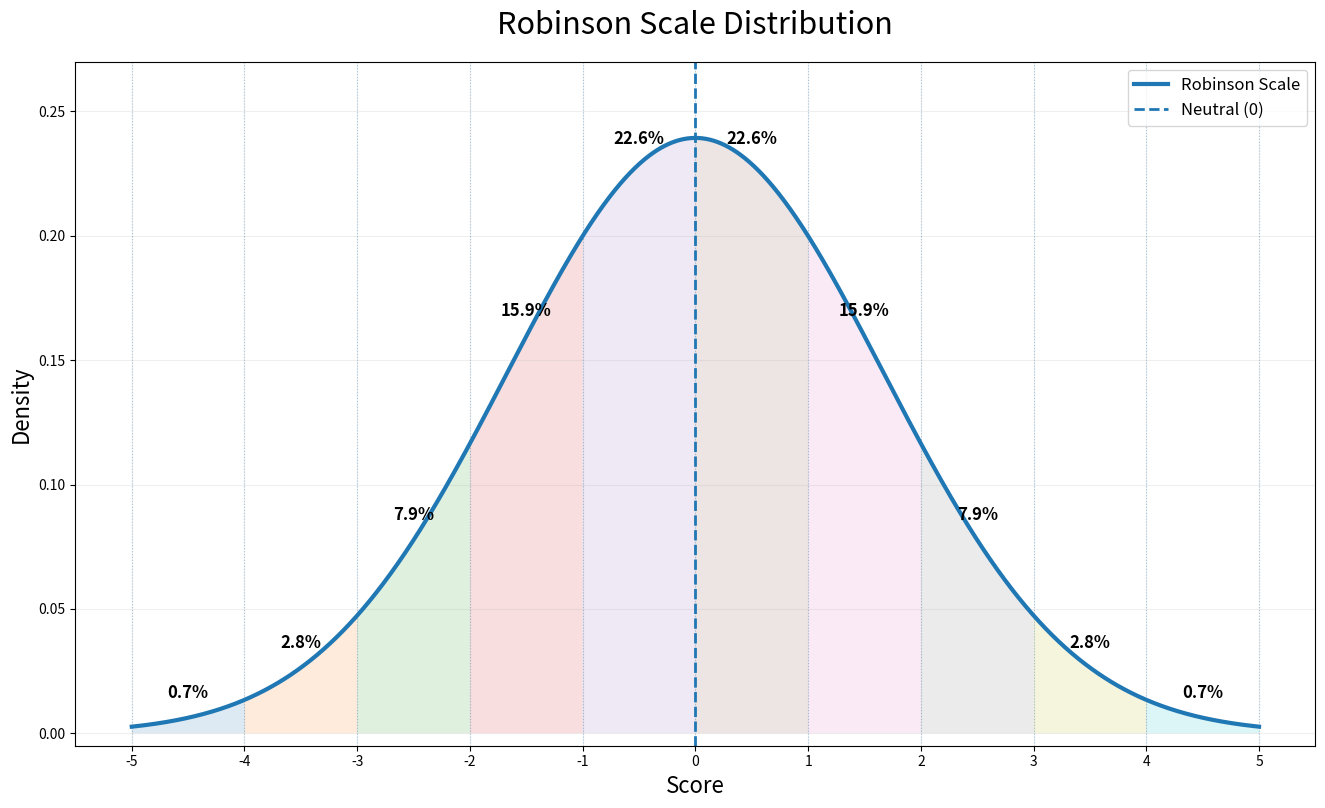

This figure's Python source:
import csv
import os
import textwrap
import numpy as np
import matplotlib.pyplot as plt
from math import erf, sqrt, pi


class RobinsonScale:
    def __init__(self, csv_file="things.csv"):
        self.csv_file = csv_file
        self.mean = 0
        self.std = 5 / 3
        self.items = []
        self.load_items()

    def pdf(self, x):
        return (1 / (self.std * sqrt(2 * pi))) * np.exp(
            -0.5 * ((x - self.mean) / self.std) ** 2
        )

    def cdf(self, x):
        return 0.5 * (1 + erf((x - self.mean) / (self.std * sqrt(2))))

    def wrap_label(self, text, width=18):
        return "\n".join(textwrap.wrap(text, width=width))

    def load_items(self):
        self.items = []

        if not os.path.exists(self.csv_file):
            with open(self.csv_file, "w", newline="", encoding="utf-8") as f:
                writer = csv.writer(f)
                writer.writerow(["name", "score"])
            return

        with open(self.csv_file, "r", newline="", encoding="utf-8") as f:
            reader = csv.DictReader(f)
            for row in reader:
                try:
                    name = row["name"].strip()
                    score = float(row["score"])
                    if -5 <= score <= 5:
                        self.items.append({"name": name, "score": score})
                except Exception:
                    continue

    def save_item(self, name, score):
        with open(self.csv_file, "a", newline="", encoding="utf-8") as f:
            writer = csv.writer(f)
            writer.writerow([name, score])

    def add_item(self, name, score):
        if not isinstance(score, (int, float)):
            raise TypeError("Score must be a number.")
        if score < -5 or score > 5:
            raise ValueError("Score must be between -5 and 5.")

        self.items.append({"name": name, "score": float(score)})
        self.save_item(name, score)
        print(f'Added "{name}" with score {score}.')

    def show_items(self):
        if not self.items:
            print("No items found.")
            return

        sorted_items = sorted(self.items, key=lambda x: x["score"], reverse=True)

        print("\nRobinson Scale Rankings")
        print("-" * 40)
        for item in sorted_items:
            print(f"{item['name']}: {item['score']}")
        print("-" * 40)

    def plot_distribution(self, save_path="robinson_scale.png"):
        plt.close("all")

        x = np.linspace(-5, 5, 1200)
        y = self.pdf(x)

        fig, ax = plt.subplots(figsize=(16, 9), dpi=200)
        ax.plot(x, y, linewidth=3, label="Robinson Scale")
        ax.axvline(0, linestyle="--", linewidth=2, label="Neutral (0)")

        # Shade score regions and label probabilities
        bounds = np.arange(-5, 6, 1)
        for i in range(len(bounds) - 1):
            a = bounds[i]
            b = bounds[i + 1]
            x_fill = np.linspace(a, b, 200)
            y_fill = self.pdf(x_fill)
            ax.fill_between(x_fill, y_fill, alpha=0.15)

            prob = self.cdf(b) - self.cdf(a)
            mid = (a + b) / 2
            height = self.pdf(mid)
            ax.text(
                mid,
                height + 0.008,
                f"{prob * 100:.1f}%",
                ha="center",
                fontsize=12,
                fontweight="bold"
            )

        # Light guide lines
        for s in range(-5, 6):
            ax.axvline(s, linestyle=":", linewidth=0.8, alpha=0.35)

        # Group items by rounded integer score
        score_groups = {}
        for item in self.items:
            score = int(round(item["score"]))
            score_groups.setdefault(score, []).append(item["name"])

        rng = np.random.default_rng()

        # Plot points and counts
        for score, names in score_groups.items():
            base_y = self.pdf(score)

            jitters = rng.uniform(-0.01, 0.01, size=len(names))
            y_vals = np.maximum(base_y + jitters, 0.002)

            ax.scatter([score] * len(names), y_vals, s=40, alpha=0.7, zorder=3)
            ax.text(score, 0.010, f"n={len(names)}", ha="center", fontsize=11)

        # Example label positions chosen to reduce overlap
        label_positions = {
            -5: (-4.7, 0.045),
            -4: (-4.0, 0.070),
            -3: (-3.25, 0.045),
            -2: (-2.25, 0.070),
            -1: (-1.05, 0.055),
             0: (0.00, 0.035),
             1: (1.05, 0.055),
             2: (2.25, 0.070),
             3: (3.25, 0.045),
             4: (4.00, 0.070),
             5: (4.75, 0.045),
        }

        # Add one example label per score
        for score, names in score_groups.items():
            example = rng.choice(names)
            label = "ex: " + self.wrap_label(example, width=16)

            x_text, y_text = label_positions.get(score, (score, 0.05))
            x_point = score
            y_point = max(self.pdf(score) * 0.25, 0.012)

            ax.annotate(
                label,
                xy=(x_point, y_point),
                xytext=(x_text, y_text),
                textcoords="data",
                ha="center",
                va="center",
                fontsize=10,
                arrowprops=dict(
                    arrowstyle="-",
                    lw=0.8,
                    alpha=0.6
                )
            )

        ax.set_title("Robinson Scale Distribution", fontsize=22, pad=20)
        ax.set_xlabel("Score", fontsize=16)
        ax.set_ylabel("Density", fontsize=16)
        ax.set_xticks(range(-5, 6))
        ax.set_xlim(-5.5, 5.5)
        ax.set_ylim(-0.005, 0.27)
        ax.grid(alpha=0.2)
        ax.legend(fontsize=12)

        plt.subplots_adjust(bottom=0.12)
        plt.savefig(save_path, dpi=300, bbox_inches="tight")
        plt.show()

        print(f"Saved graph to: {save_path}")


if __name__ == "__main__":
    scale = RobinsonScale("things.csv")
    scale.show_items()
    scale.plot_distribution()
